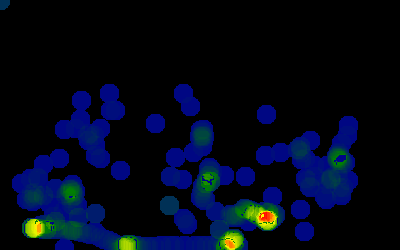

The data file committed next to this chart (first rows):
7, 7, 7, 7, 7, 7, 7, 7, 7, 7, 0, 0, 0, 0, 0, 0, 0, 0, 0, 0, 0, 0, 0, 0
7, 7, 7, 7, 7, 7, 7, 7, 7, 7, 0, 0, 0, 0, 0, 0, 0, 0, 0, 0, 0, 0, 0, 0
7, 7, 7, 7, 7, 7, 7, 7, 7, 7, 0, 0, 0, 0, 0, 0, 0, 0, 0, 0, 0, 0, 0, 0
7, 7, 7, 7, 7, 7, 7, 7, 7, 7, 0, 0, 0, 0, 0, 0, 0, 0, 0, 0, 0, 0, 0, 0
7, 7, 7, 7, 7, 7, 7, 7, 7, 7, 0, 0, 0, 0, 0, 0, 0, 0, 0, 0, 0, 0, 0, 0
7, 7, 7, 7, 7, 7, 7, 7, 7, 0, 0, 0, 0, 0, 0, 0, 0, 0, 0, 0, 0, 0, 0, 0
7, 7, 7, 7, 7, 7, 7, 7, 0, 0, 0, 0, 0, 0, 0, 0, 0, 0, 0, 0, 0, 0, 0, 0
7, 7, 7, 7, 7, 7, 7, 7, 0, 0, 0, 0, 0, 0, 0, 0, 0, 0, 0, 0, 0, 0, 0, 0
7, 7, 7, 7, 7, 7, 0, 0, 0, 0, 0, 0, 0, 0, 0, 0, 0, 0, 0, 0, 0, 0, 0, 0
7, 7, 7, 7, 7, 0, 0, 0, 0, 0, 0, 0, 0, 0, 0, 0, 0, 0, 0, 0, 0, 0, 0, 0
0, 0, 0, 0, 0, 0, 0, 0, 0, 0, 0, 0, 0, 0, 0, 0, 0, 0, 0, 0, 0, 0, 0, 0
0, 0, 0, 0, 0, 0, 0, 0, 0, 0, 0, 0, 0, 0, 0, 0, 0, 0, 0, 0, 0, 0, 0, 0
0, 0, 0, 0, 0, 0, 0, 0, 0, 0, 0, 0, 0, 0, 0, 0, 0, 0, 0, 0, 0, 0, 0, 0
0, 0, 0, 0, 0, 0, 0, 0, 0, 0, 0, 0, 0, 0, 0, 0, 0, 0, 0, 0, 0, 0, 0, 0
0, 0, 0, 0, 0, 0, 0, 0, 0, 0, 0, 0, 0, 0, 0, 0, 0, 0, 0, 0, 0, 0, 0, 0
0, 0, 0, 0, 0, 0, 0, 0, 0, 0, 0, 0, 0, 0, 0, 0, 0, 0, 0, 0, 0, 0, 0, 0
0, 0, 0, 0, 0, 0, 0, 0, 0, 0, 0, 0, 0, 0, 0, 0, 0, 0, 0, 0, 0, 0, 0, 0
0, 0, 0, 0, 0, 0, 0, 0, 0, 0, 0, 0, 0, 0, 0, 0, 0, 0, 0, 0, 0, 0, 0, 0
0, 0, 0, 0, 0, 0, 0, 0, 0, 0, 0, 0, 0, 0, 0, 0, 0, 0, 0, 0, 0, 0, 0, 0
0, 0, 0, 0, 0, 0, 0, 0, 0, 0, 0, 0, 0, 0, 0, 0, 0, 0, 0, 0, 0, 0, 0, 0
0, 0, 0, 0, 0, 0, 0, 0, 0, 0, 0, 0, 0, 0, 0, 0, 0, 0, 0, 0, 0, 0, 0, 0
0, 0, 0, 0, 0, 0, 0, 0, 0, 0, 0, 0, 0, 0, 0, 0, 0, 0, 0, 0, 0, 0, 0, 0
0, 0, 0, 0, 0, 0, 0, 0, 0, 0, 0, 0, 0, 0, 0, 0, 0, 0, 0, 0, 0, 0, 0, 0
0, 0, 0, 0, 0, 0, 0, 0, 0, 0, 0, 0, 0, 0, 0, 0, 0, 0, 0, 0, 0, 0, 0, 0
0, 0, 0, 0, 0, 0, 0, 0, 0, 0, 0, 0, 0, 0, 0, 0, 0, 0, 0, 0, 0, 0, 0, 0
0, 0, 0, 0, 0, 0, 0, 0, 0, 0, 0, 0, 0, 0, 0, 0, 0, 0, 0, 0, 0, 0, 0, 0
0, 0, 0, 0, 0, 0, 0, 0, 0, 0, 0, 0, 0, 0, 0, 0, 0, 0, 0, 0, 0, 0, 0, 0
0, 0, 0, 0, 0, 0, 0, 0, 0, 0, 0, 0, 0, 0, 0, 0, 0, 0, 0, 0, 0, 0, 0, 0
0, 0, 0, 0, 0, 0, 0, 0, 0, 0, 0, 0, 0, 0, 0, 0, 0, 0, 0, 0, 0, 0, 0, 0
0, 0, 0, 0, 0, 0, 0, 0, 0, 0, 0, 0, 0, 0, 0, 0, 0, 0, 0, 0, 0, 0, 0, 0
0, 0, 0, 0, 0, 0, 0, 0, 0, 0, 0, 0, 0, 0, 0, 0, 0, 0, 0, 0, 0, 0, 0, 0
0, 0, 0, 0, 0, 0, 0, 0, 0, 0, 0, 0, 0, 0, 0, 0, 0, 0, 0, 0, 0, 0, 0, 0
0, 0, 0, 0, 0, 0, 0, 0, 0, 0, 0, 0, 0, 0, 0, 0, 0, 0, 0, 0, 0, 0, 0, 0
0, 0, 0, 0, 0, 0, 0, 0, 0, 0, 0, 0, 0, 0, 0, 0, 0, 0, 0, 0, 0, 0, 0, 0
0, 0, 0, 0, 0, 0, 0, 0, 0, 0, 0, 0, 0, 0, 0, 0, 0, 0, 0, 0, 0, 0, 0, 0
0, 0, 0, 0, 0, 0, 0, 0, 0, 0, 0, 0, 0, 0, 0, 0, 0, 0, 0, 0, 0, 0, 0, 0
0, 0, 0, 0, 0, 0, 0, 0, 0, 0, 0, 0, 0, 0, 0, 0, 0, 0, 0, 0, 0, 0, 0, 0
0, 0, 0, 0, 0, 0, 0, 0, 0, 0, 0, 0, 0, 0, 0, 0, 0, 0, 0, 0, 0, 0, 0, 0
0, 0, 0, 0, 0, 0, 0, 0, 0, 0, 0, 0, 0, 0, 0, 0, 0, 0, 0, 0, 0, 0, 0, 0
0, 0, 0, 0, 0, 0, 0, 0, 0, 0, 0, 0, 0, 0, 0, 0, 0, 0, 0, 0, 0, 0, 0, 0
0, 0, 0, 0, 0, 0, 0, 0, 0, 0, 0, 0, 0, 0, 0, 0, 0, 0, 0, 0, 0, 0, 0, 0
0, 0, 0, 0, 0, 0, 0, 0, 0, 0, 0, 0, 0, 0, 0, 0, 0, 0, 0, 0, 0, 0, 0, 0
0, 0, 0, 0, 0, 0, 0, 0, 0, 0, 0, 0, 0, 0, 0, 0, 0, 0, 0, 0, 0, 0, 0, 0
0, 0, 0, 0, 0, 0, 0, 0, 0, 0, 0, 0, 0, 0, 0, 0, 0, 0, 0, 0, 0, 0, 0, 0
0, 0, 0, 0, 0, 0, 0, 0, 0, 0, 0, 0, 0, 0, 0, 0, 0, 0, 0, 0, 0, 0, 0, 0
0, 0, 0, 0, 0, 0, 0, 0, 0, 0, 0, 0, 0, 0, 0, 0, 0, 0, 0, 0, 0, 0, 0, 0
0, 0, 0, 0, 0, 0, 0, 0, 0, 0, 0, 0, 0, 0, 0, 0, 0, 0, 0, 0, 0, 0, 0, 0
0, 0, 0, 0, 0, 0, 0, 0, 0, 0, 0, 0, 0, 0, 0, 0, 0, 0, 0, 0, 0, 0, 0, 0
0, 0, 0, 0, 0, 0, 0, 0, 0, 0, 0, 0, 0, 0, 0, 0, 0, 0, 0, 0, 0, 0, 0, 0
0, 0, 0, 0, 0, 0, 0, 0, 0, 0, 0, 0, 0, 0, 0, 0, 0, 0, 0, 0, 0, 0, 0, 0
0, 0, 0, 0, 0, 0, 0, 0, 0, 0, 0, 0, 0, 0, 0, 0, 0, 0, 0, 0, 0, 0, 0, 0
0, 0, 0, 0, 0, 0, 0, 0, 0, 0, 0, 0, 0, 0, 0, 0, 0, 0, 0, 0, 0, 0, 0, 0
0, 0, 0, 0, 0, 0, 0, 0, 0, 0, 0, 0, 0, 0, 0, 0, 0, 0, 0, 0, 0, 0, 0, 0
0, 0, 0, 0, 0, 0, 0, 0, 0, 0, 0, 0, 0, 0, 0, 0, 0, 0, 0, 0, 0, 0, 0, 0
0, 0, 0, 0, 0, 0, 0, 0, 0, 0, 0, 0, 0, 0, 0, 0, 0, 0, 0, 0, 0, 0, 0, 0
0, 0, 0, 0, 0, 0, 0, 0, 0, 0, 0, 0, 0, 0, 0, 0, 0, 0, 0, 0, 0, 0, 0, 0
0, 0, 0, 0, 0, 0, 0, 0, 0, 0, 0, 0, 0, 0, 0, 0, 0, 0, 0, 0, 0, 0, 0, 0
0, 0, 0, 0, 0, 0, 0, 0, 0, 0, 0, 0, 0, 0, 0, 0, 0, 0, 0, 0, 0, 0, 0, 0
0, 0, 0, 0, 0, 0, 0, 0, 0, 0, 0, 0, 0, 0, 0, 0, 0, 0, 0, 0, 0, 0, 0, 0
0, 0, 0, 0, 0, 0, 0, 0, 0, 0, 0, 0, 0, 0, 0, 0, 0, 0, 0, 0, 0, 0, 0, 0
0, 0, 0, 0, 0, 0, 0, 0, 0, 0, 0, 0, 0, 0, 0, 0, 0, 0, 0, 0, 0, 0, 0, 0
... 189 more rows
